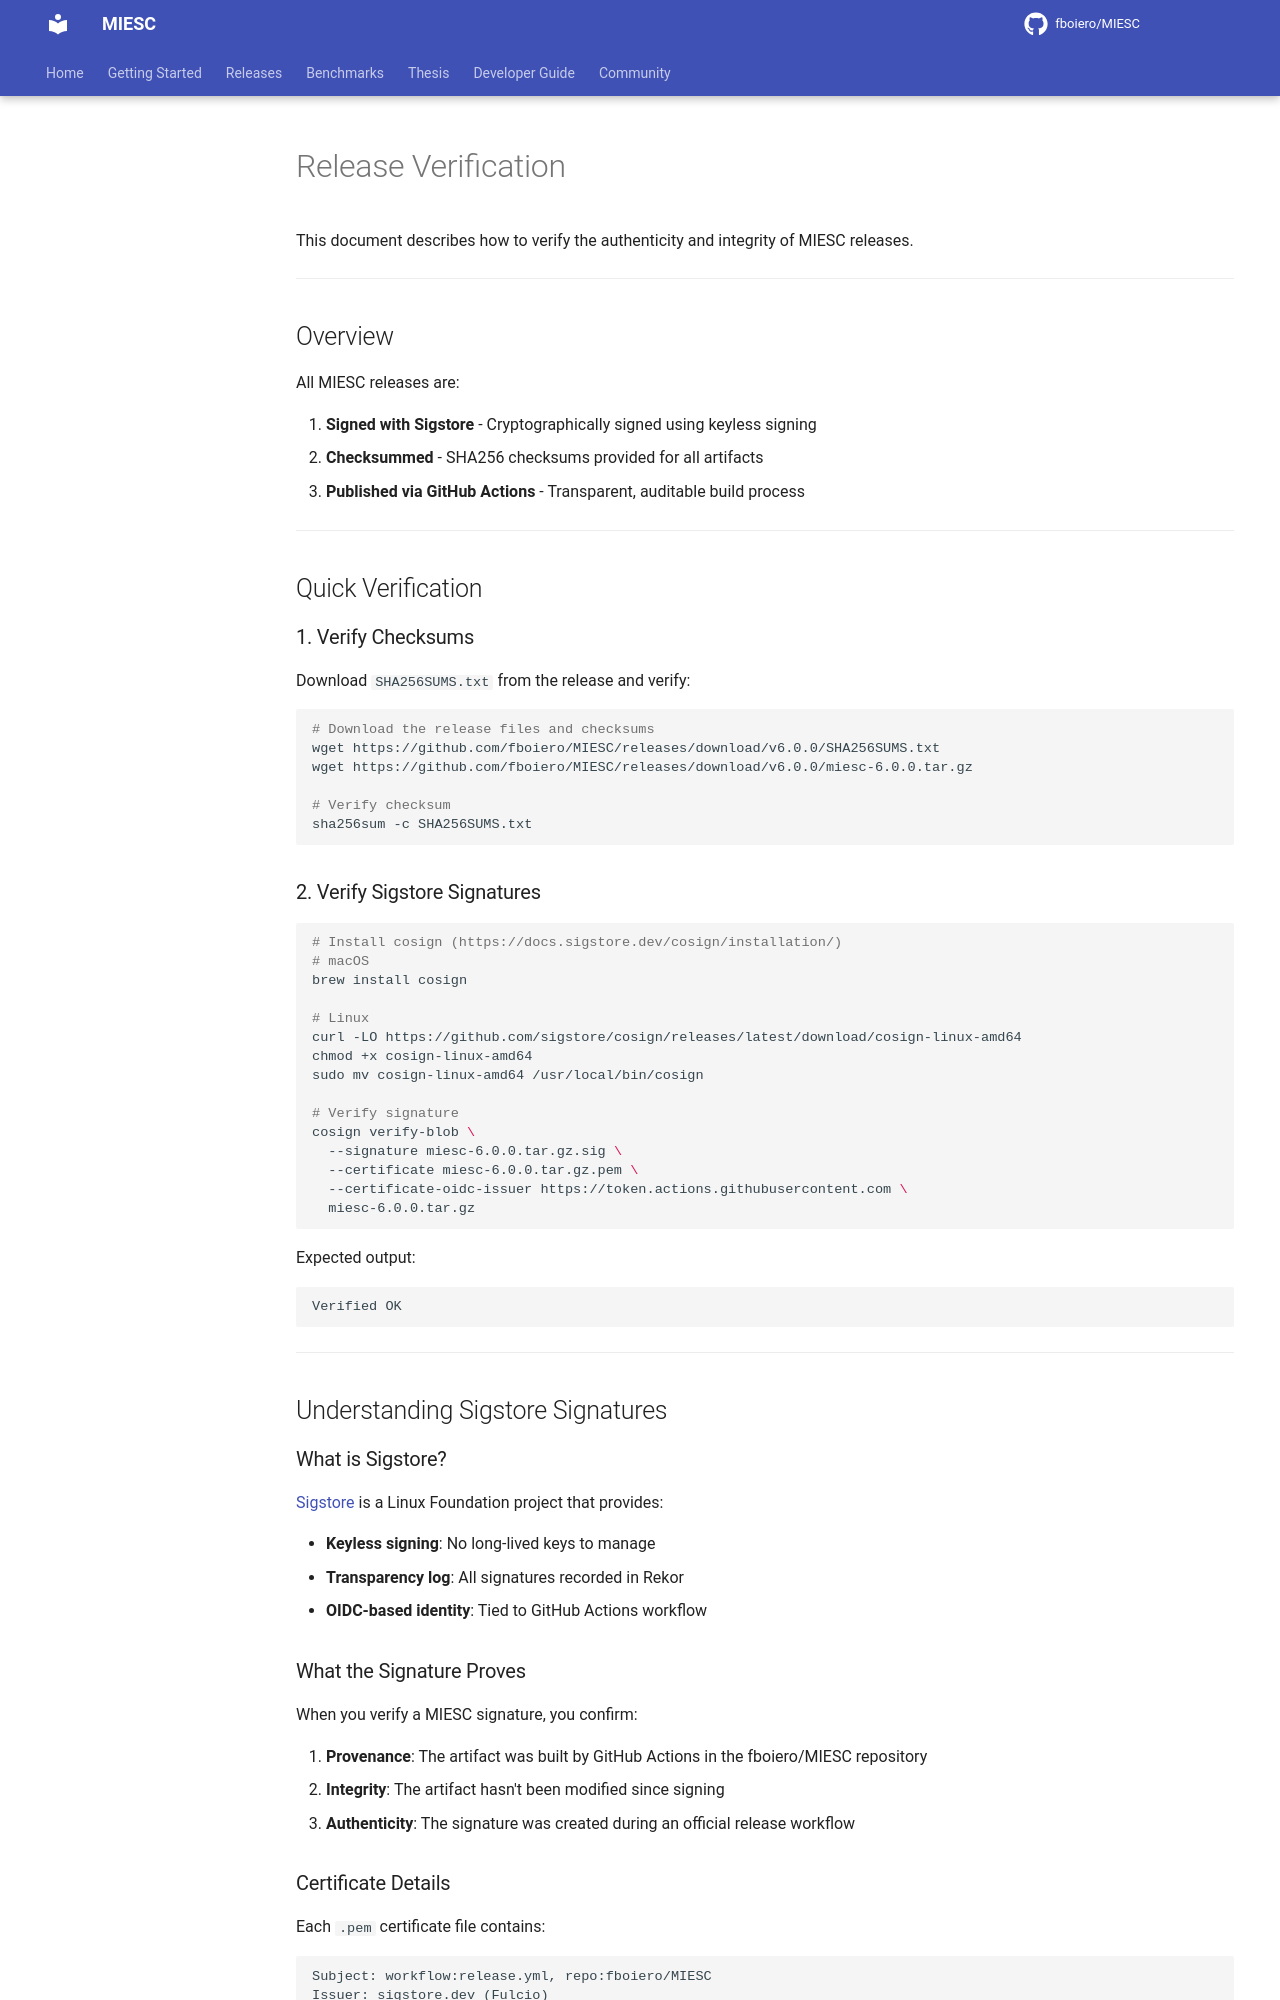

repository: fboiero/MIESC · page: policies/RELEASE_VERIFICATION/index.html · generator: jekyll

# Release Verification

This document describes how to verify the authenticity and integrity of MIESC releases.

---

## Overview

All MIESC releases are:

1. **Signed with Sigstore** - Cryptographically signed using keyless signing
2. **Checksummed** - SHA256 checksums provided for all artifacts
3. **Published via GitHub Actions** - Transparent, auditable build process

---

## Quick Verification

### 1. Verify Checksums

Download `SHA256SUMS.txt` from the release and verify:

```bash
# Download the release files and checksums
wget https://github.com/fboiero/MIESC/releases/download/v6.0.0/SHA256SUMS.txt
wget https://github.com/fboiero/MIESC/releases/download/v6.0.0/miesc-6.0.0.tar.gz

# Verify checksum
sha256sum -c SHA256SUMS.txt
```

### 2. Verify Sigstore Signatures

```bash
# Install cosign (https://docs.sigstore.dev/cosign/installation/)
# macOS
brew install cosign

# Linux
curl -LO https://github.com/sigstore/cosign/releases/latest/download/cosign-linux-amd64
chmod +x cosign-linux-amd64
sudo mv cosign-linux-amd64 /usr/local/bin/cosign

# Verify signature
cosign verify-blob \
  --signature miesc-6.0.0.tar.gz.sig \
  --certificate miesc-6.0.0.tar.gz.pem \
  --certificate-oidc-issuer https://token.actions.githubusercontent.com \
  miesc-6.0.0.tar.gz
```

Expected output:
```
Verified OK
```

---

## Understanding Sigstore Signatures

### What is Sigstore?

[Sigstore](https://www.sigstore.dev/) is a Linux Foundation project that provides:

- **Keyless signing**: No long-lived keys to manage
- **Transparency log**: All signatures recorded in Rekor
- **OIDC-based identity**: Tied to GitHub Actions workflow

### What the Signature Proves

When you verify a MIESC signature, you confirm:

1. **Provenance**: The artifact was built by GitHub Actions in the fboiero/MIESC repository
2. **Integrity**: The artifact hasn't been modified since signing
3. **Authenticity**: The signature was created during an official release workflow

### Certificate Details

Each `.pem` certificate file contains:

```
Subject: workflow:release.yml, repo:fboiero/MIESC
Issuer: sigstore.dev (Fulcio)
```

---
